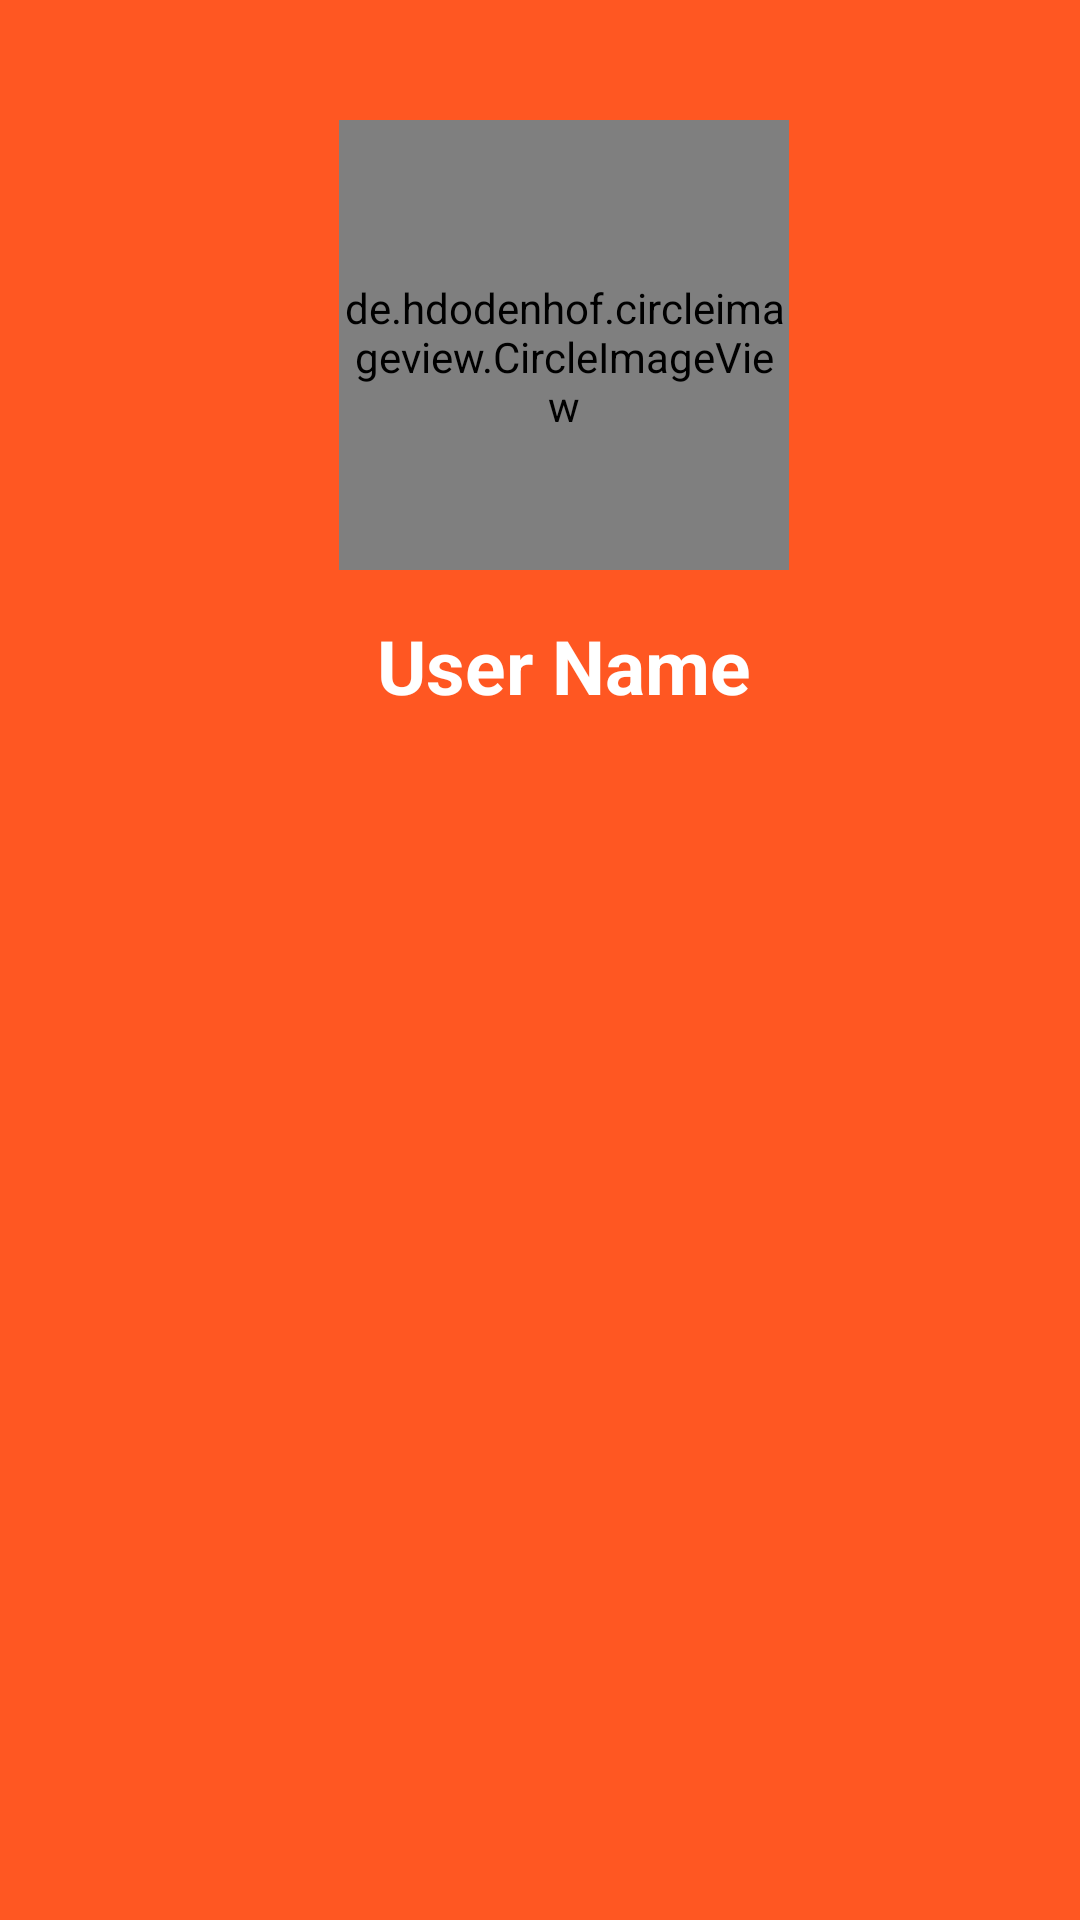

This screen was rendered from an Android layout file. Write that file and the resources it references.
<!-- AndroidManifest.xml: application theme AppTheme -->
<!-- res/layout/profile_bar_layout.xml -->
<?xml version="1.0" encoding="utf-8"?>
<androidx.appcompat.widget.Toolbar xmlns:android="http://schemas.android.com/apk/res/android"
    android:layout_width="match_parent"
    android:layout_height="wrap_content"
    xmlns:app="http://schemas.android.com/apk/res-auto"
    android:background="@color/colorPrimaryDark"
    app:titleTextColor="@color/colorPrimary"
    style="@style/Base.ThemeOverlay.AppCompat.Dark.ActionBar"
    app:popupTheme="@style/menuStyle"
    android:id="@+id/toolbar"

    >
    <RelativeLayout
        android:layout_width="match_parent"
        android:layout_height="match_parent"
        android:layout_marginTop="40dp">
        <de.hdodenhof.circleimageview.CircleImageView
            android:layout_width="150dp"
            android:layout_height="150dp"
            android:id="@+id/profileImage"
            android:layout_centerHorizontal="true"
            app:civ_border_width="2dp"
            android:src="@mipmap/ic_launcher"
            app:civ_border_color="@android:color/white"
            android:paddingTop="8dp"/>
        <TextView
            android:layout_width="wrap_content"
            android:layout_height="wrap_content"
            android:id="@+id/username"
            android:text="User Name"
            android:layout_below="@+id/profileImage"
            android:textColor="@color/colorPrimary"
            android:layout_centerHorizontal="true"
            android:textStyle="bold"
            android:textSize="25sp"
            android:layout_margin="15dp"/>


    </RelativeLayout>




</androidx.appcompat.widget.Toolbar>
<!-- resources referenced by this layout -->
<resources>
  <color name="colorPrimary">#FFFFFF</color>
  <color name="colorPrimaryDark">#FF5722</color>
  <!-- mipmap ic_launcher: png bitmap (mipmap-hdpi, 1947 bytes) -->
  <style name="menuStyle" parent="Theme.AppCompat.Light">
          <item name="android:background">@android:color/white</item>
  
      </style>
  <style name="AppTheme" parent="Theme.AppCompat.Light.NoActionBar">
          
          <item name="colorPrimary">@color/colorPrimary</item>
          <item name="colorPrimaryDark">@color/colorPrimaryDark</item>
          <item name="colorAccent">@color/colorAccent</item>
      </style>
  <color name="colorAccent">#F5F8F8</color>
</resources>
